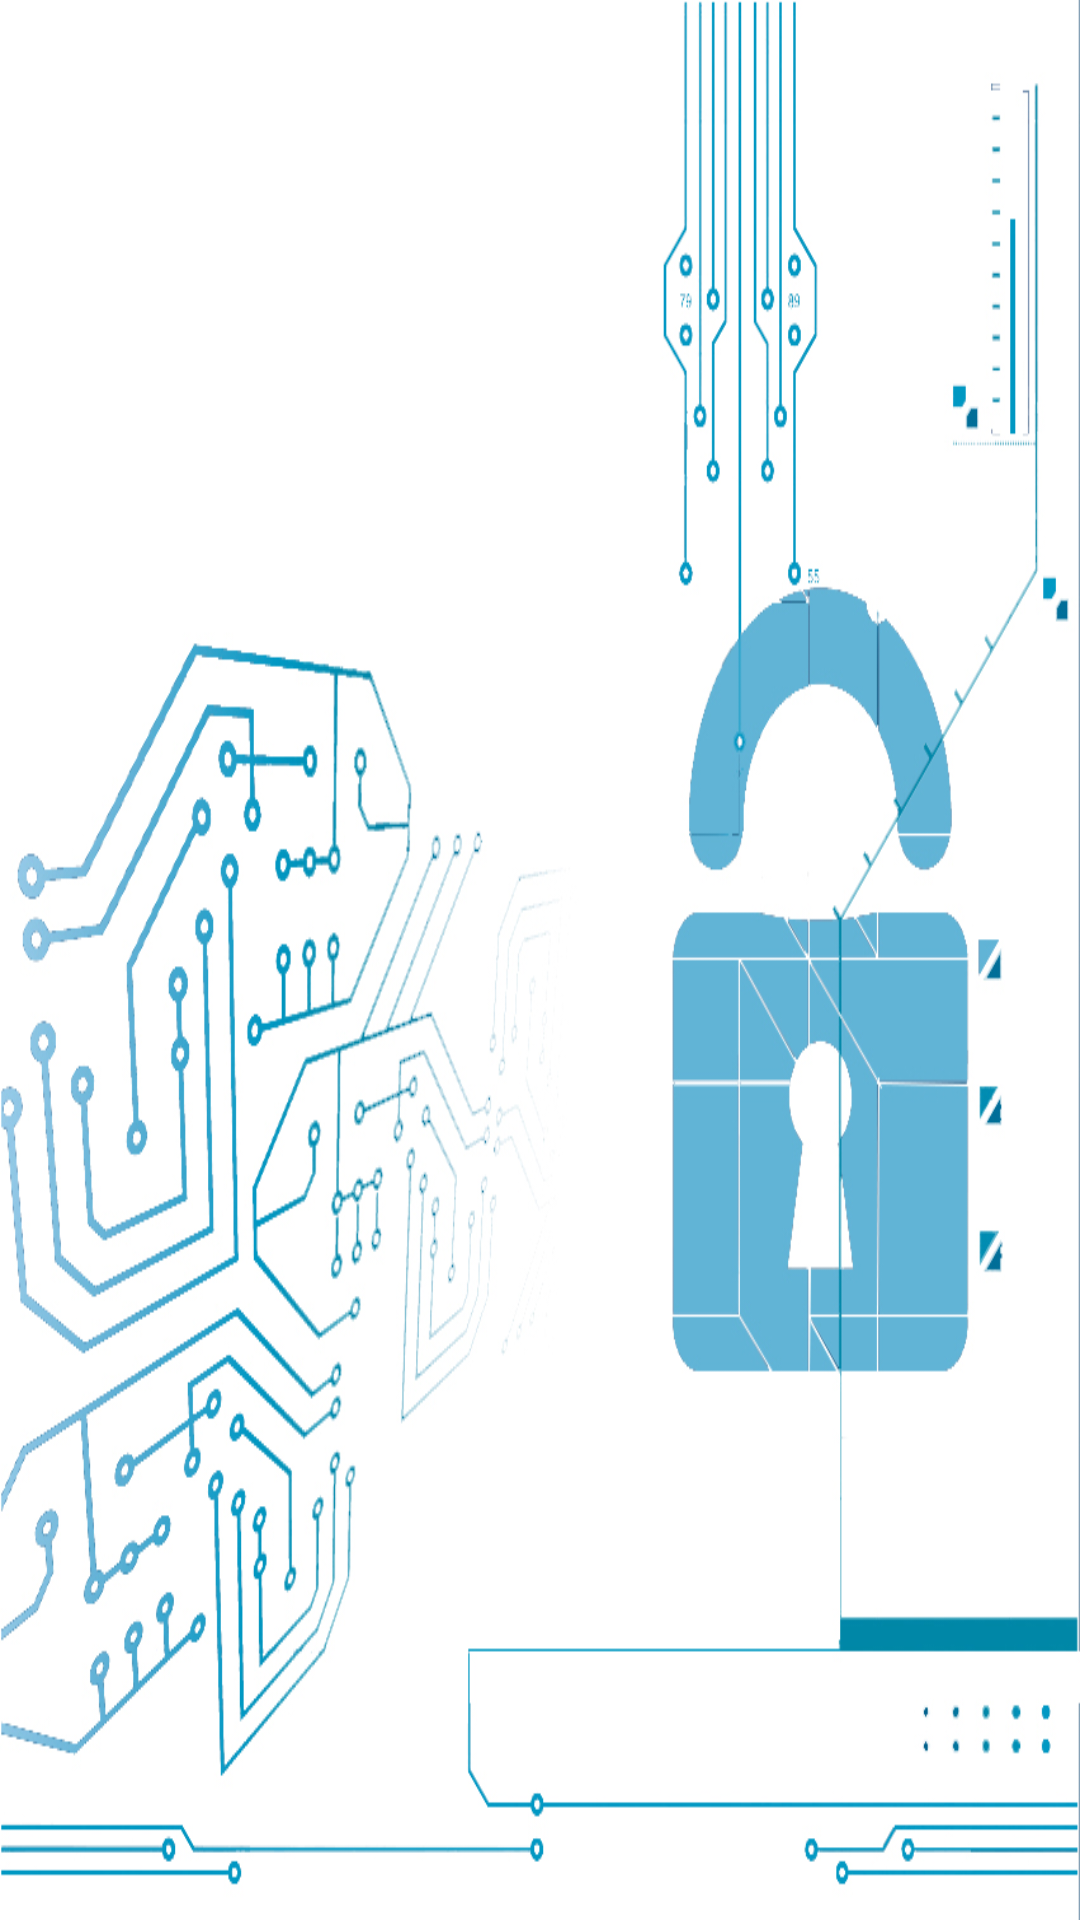

Here is an Android app screen rendered from its layout file. Give the layout XML and the strings, colors and styles it references.
<!-- AndroidManifest.xml: application theme AppTheme -->
<!-- res/layout/activity_list_modifica_servizio.xml -->
<?xml version="1.0" encoding="utf-8"?>
<FrameLayout xmlns:android="http://schemas.android.com/apk/res/android"
    android:layout_width="match_parent"
    android:layout_height="match_parent"
    android:background="@drawable/background_img" >

    <ListView
        android:id="@+id/listModificaPassword"
        android:layout_width="match_parent"
        android:layout_height="match_parent"
        android:background="@color/backgroundColor"
        android:listSelector="@color/trasparente" >

    </ListView>

</FrameLayout>
<!-- resources referenced by this layout -->
<resources>
  <color name="trasparente">#00FFFFFF</color>
  <!-- drawable background_img: jpg bitmap (drawable-hdpi, 322628 bytes) -->
  <style name="AppTheme" parent="AppBaseTheme">
          
      </style>
  <style name="AppBaseTheme" parent="android:Theme.Holo.Light">
  		<item name="android:windowNoTitle">true</item>
      </style>
</resources>
